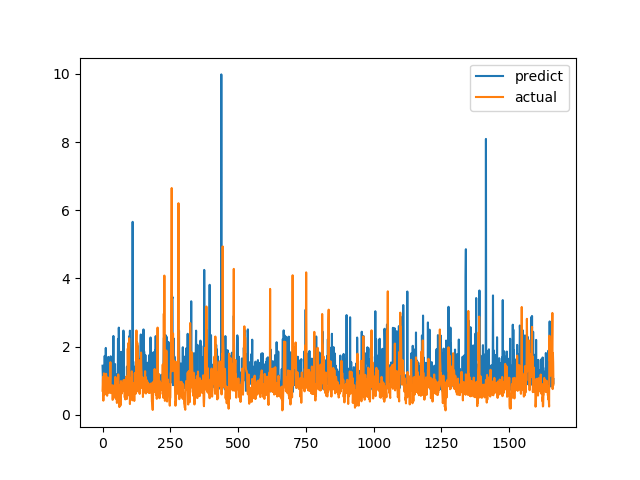

Values plotted in this chart, from the file beside it:
predict, actual
1.443, 0.7094
1.119, 1.015
0.8476, 1.116
1.115, 0.4183
1.082, 1.002
1.105, 1.219
0.8748, 1.143
0.9999, 0.6528
1.731, 0.6747
0.8427, 0.601
0.8979, 0.6695
0.9376, 0.6538
1.963, 0.7814
1.339, 1.206
1.568, 0.8469
0.9137, 0.8286
0.837, 0.6482
0.9273, 0.5624
1.136, 0.7183
0.92, 1.1
0.9341, 0.9542
1.7, 0.729
1.134, 0.6694
1.202, 0.8631
0.7497, 0.6465
0.8461, 0.8223
0.7767, 0.9236
1.058, 0.8301
1.046, 1.067
1.046, 1.546
1.718, 0.6827
0.7468, 0.6386
1.076, 0.6464
1.397, 0.6881
1.614, 0.7274
1.498, 0.65
0.8368, 0.8694
0.9703, 0.4409
0.9021, 0.4519
1.084, 0.7575
2.314, 0.4952
0.8065, 0.6851
0.9473, 0.7244
0.8875, 0.8654
0.7524, 0.74
1.136, 0.8071
1.492, 0.8204
0.9734, 1.114
1.044, 1.109
0.9319, 0.4751
1.189, 1.039
0.933, 0.9458
0.9105, 0.7878
0.9182, 0.3505
1.124, 0.9368
0.8991, 0.9868
0.7224, 0.647
2.23, 1.03
1.098, 1.187
0.8225, 0.9329
... 1,604 more rows
